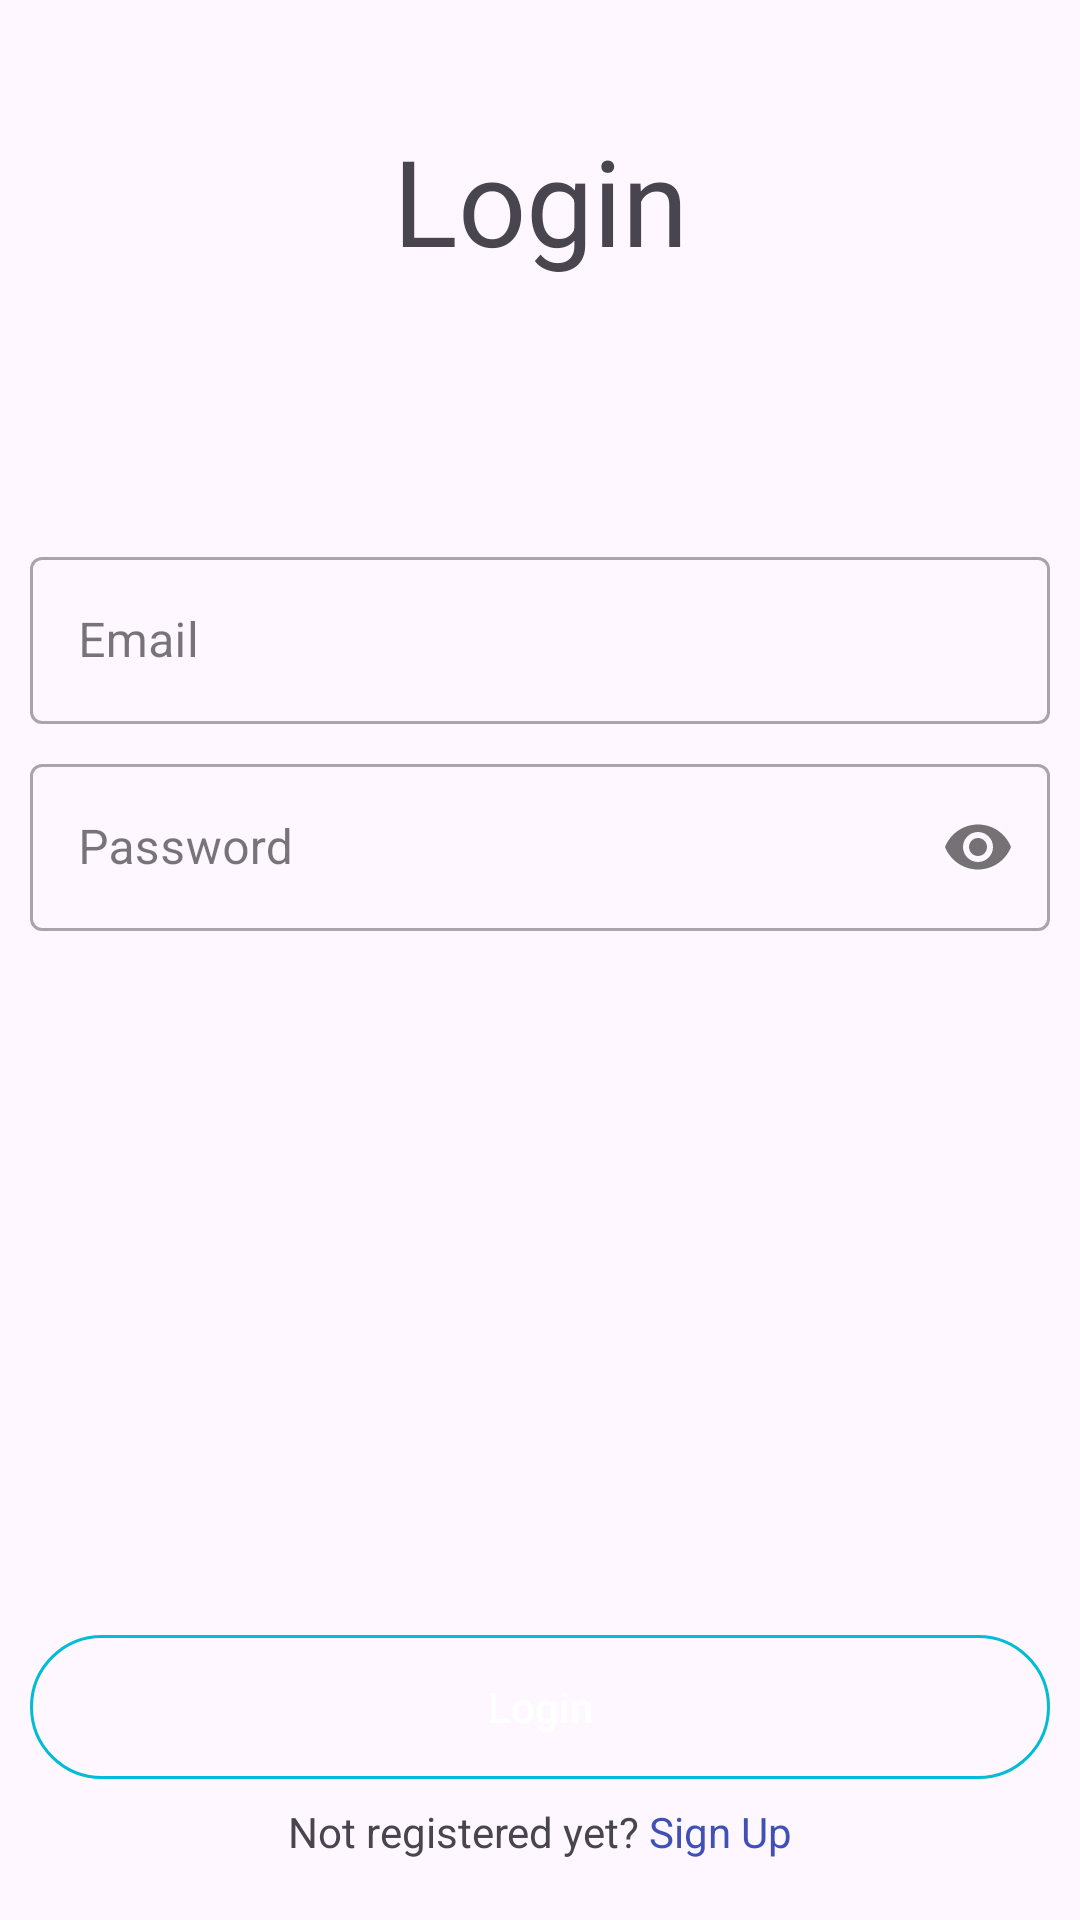

Here is an Android app screen rendered from its layout file. Give the layout XML and the strings, colors and styles it references.
<!-- AndroidManifest.xml: application theme Theme.LoginSignupTypicode -->
<!-- res/layout/activity_main.xml -->
<?xml version="1.0" encoding="utf-8"?>
<androidx.constraintlayout.widget.ConstraintLayout xmlns:android="http://schemas.android.com/apk/res/android"
    xmlns:app="http://schemas.android.com/apk/res-auto"
    xmlns:tools="http://schemas.android.com/tools"
    android:layout_width="match_parent"
    android:layout_height="match_parent"
    tools:context=".ui.login.LoginActivity">

    <TextView
        android:id="@+id/textLogin"
        android:layout_width="wrap_content"
        android:layout_height="wrap_content"
        android:layout_marginTop="40dp"
        android:text="Login"
        android:textSize="40sp"
        app:layout_constraintEnd_toEndOf="parent"
        app:layout_constraintStart_toStartOf="parent"
        app:layout_constraintTop_toTopOf="parent" />

    <TextView
        android:id="@+id/registerSuccessText"
        android:layout_width="wrap_content"
        android:layout_height="wrap_content"
        android:layout_marginTop="40dp"
        android:visibility="invisible"
        app:layout_constraintEnd_toEndOf="parent"
        app:layout_constraintStart_toStartOf="parent"
        app:layout_constraintTop_toBottomOf="@id/imageView"
        tools:text="Register successful, login with your credential" />

    <ImageView
        android:id="@+id/imageView"
        android:layout_width="wrap_content"
        android:layout_height="wrap_content"
        android:layout_marginTop="20dp"
        app:layout_constraintEnd_toEndOf="parent"
        app:layout_constraintStart_toStartOf="parent"
        app:layout_constraintTop_toBottomOf="@id/textLogin"
        tools:srcCompat="@tools:sample/avatars" />

    <com.google.android.material.textfield.TextInputLayout
        android:id="@+id/emailInputLayout"
        style="@style/Widget.MaterialComponents.TextInputLayout.OutlinedBox"
        android:layout_width="match_parent"
        android:layout_marginHorizontal="10dp"
        android:layout_marginVertical="8dp"
        android:layout_height="wrap_content"
        app:layout_constraintEnd_toEndOf="parent"
        app:layout_constraintStart_toStartOf="parent"
        app:layout_constraintTop_toBottomOf="@id/registerSuccessText">

        <com.google.android.material.textfield.TextInputEditText
            android:id="@+id/emailEditText"
            android:layout_width="match_parent"
            android:layout_height="wrap_content"
            android:hint="Email"
            android:inputType="textEmailAddress" />
    </com.google.android.material.textfield.TextInputLayout>

    <com.google.android.material.textfield.TextInputLayout
        android:id="@+id/passwordInputLayout"
        style="@style/Widget.MaterialComponents.TextInputLayout.OutlinedBox"
        android:layout_width="match_parent"
        android:layout_height="wrap_content"
        android:layout_marginHorizontal="10dp"
        android:layout_marginVertical="8dp"
        app:layout_constraintEnd_toEndOf="parent"
        app:layout_constraintStart_toStartOf="parent"
        app:layout_constraintTop_toBottomOf="@+id/emailInputLayout"
        app:passwordToggleEnabled="true">

        <com.google.android.material.textfield.TextInputEditText
            android:id="@+id/passwordEditText"
            android:layout_width="match_parent"
            android:layout_height="wrap_content"
            android:hint="Password"
            android:inputType="textPassword" />
    </com.google.android.material.textfield.TextInputLayout>

    <TextView
        android:id="@+id/textPleaseWait"
        android:layout_width="match_parent"
        android:layout_height="wrap_content"
        android:layout_marginBottom="10dp"
        android:gravity="center"
        android:text="Please wait..."
        android:textColor="@color/blue_primary"
        android:textSize="18sp"
        android:visibility="gone"
        app:layout_constraintBottom_toTopOf="@id/loginButton"
        app:layout_constraintEnd_toEndOf="parent"
        app:layout_constraintStart_toStartOf="parent" />

    <Button
        android:id="@+id/loginButton"
        android:layout_width="match_parent"
        android:layout_height="wrap_content"
        android:background="@drawable/login_button"
        android:text="Login"
        android:layout_marginHorizontal="10dp"
        android:layout_marginVertical="8dp"
        android:textAllCaps="false"
        android:textColor="#fff"
        app:layout_constraintBottom_toTopOf="@id/linearBottom"
        app:layout_constraintEnd_toEndOf="parent"
        app:layout_constraintStart_toStartOf="parent" />

    <LinearLayout
        android:id="@+id/linearBottom"
        android:layout_width="match_parent"
        android:layout_height="wrap_content"
        android:layout_marginBottom="20dp"
        android:gravity="center"
        app:layout_constraintBottom_toBottomOf="parent">

        <TextView
            android:layout_width="wrap_content"
            android:layout_height="wrap_content"
            android:text="Not registered yet? " />

        <TextView
            android:id="@+id/textToRegisterScreen"
            android:layout_width="wrap_content"
            android:layout_height="wrap_content"
            android:text="Sign Up"
            android:textColor="@color/blue_primary" />
    </LinearLayout>
</androidx.constraintlayout.widget.ConstraintLayout>
<!-- resources referenced by this layout -->
<resources>
  <color name="blue_primary">#3F51B5</color>
  <!-- drawable login_button (drawable) -->
  <?xml version="1.0" encoding="utf-8"?>
  <shape android:shape="rectangle" xmlns:android="http://schemas.android.com/apk/res/android">
      <stroke android:color="#00BCD4" android:width="1dp"/>
      <corners android:radius="45dp" />
  </shape>
  <style name="Theme.LoginSignupTypicode" parent="Base.Theme.LoginSignupTypicode" />
  <style name="Base.Theme.LoginSignupTypicode" parent="Theme.Material3.DayNight.NoActionBar">
          
          
      </style>
</resources>
